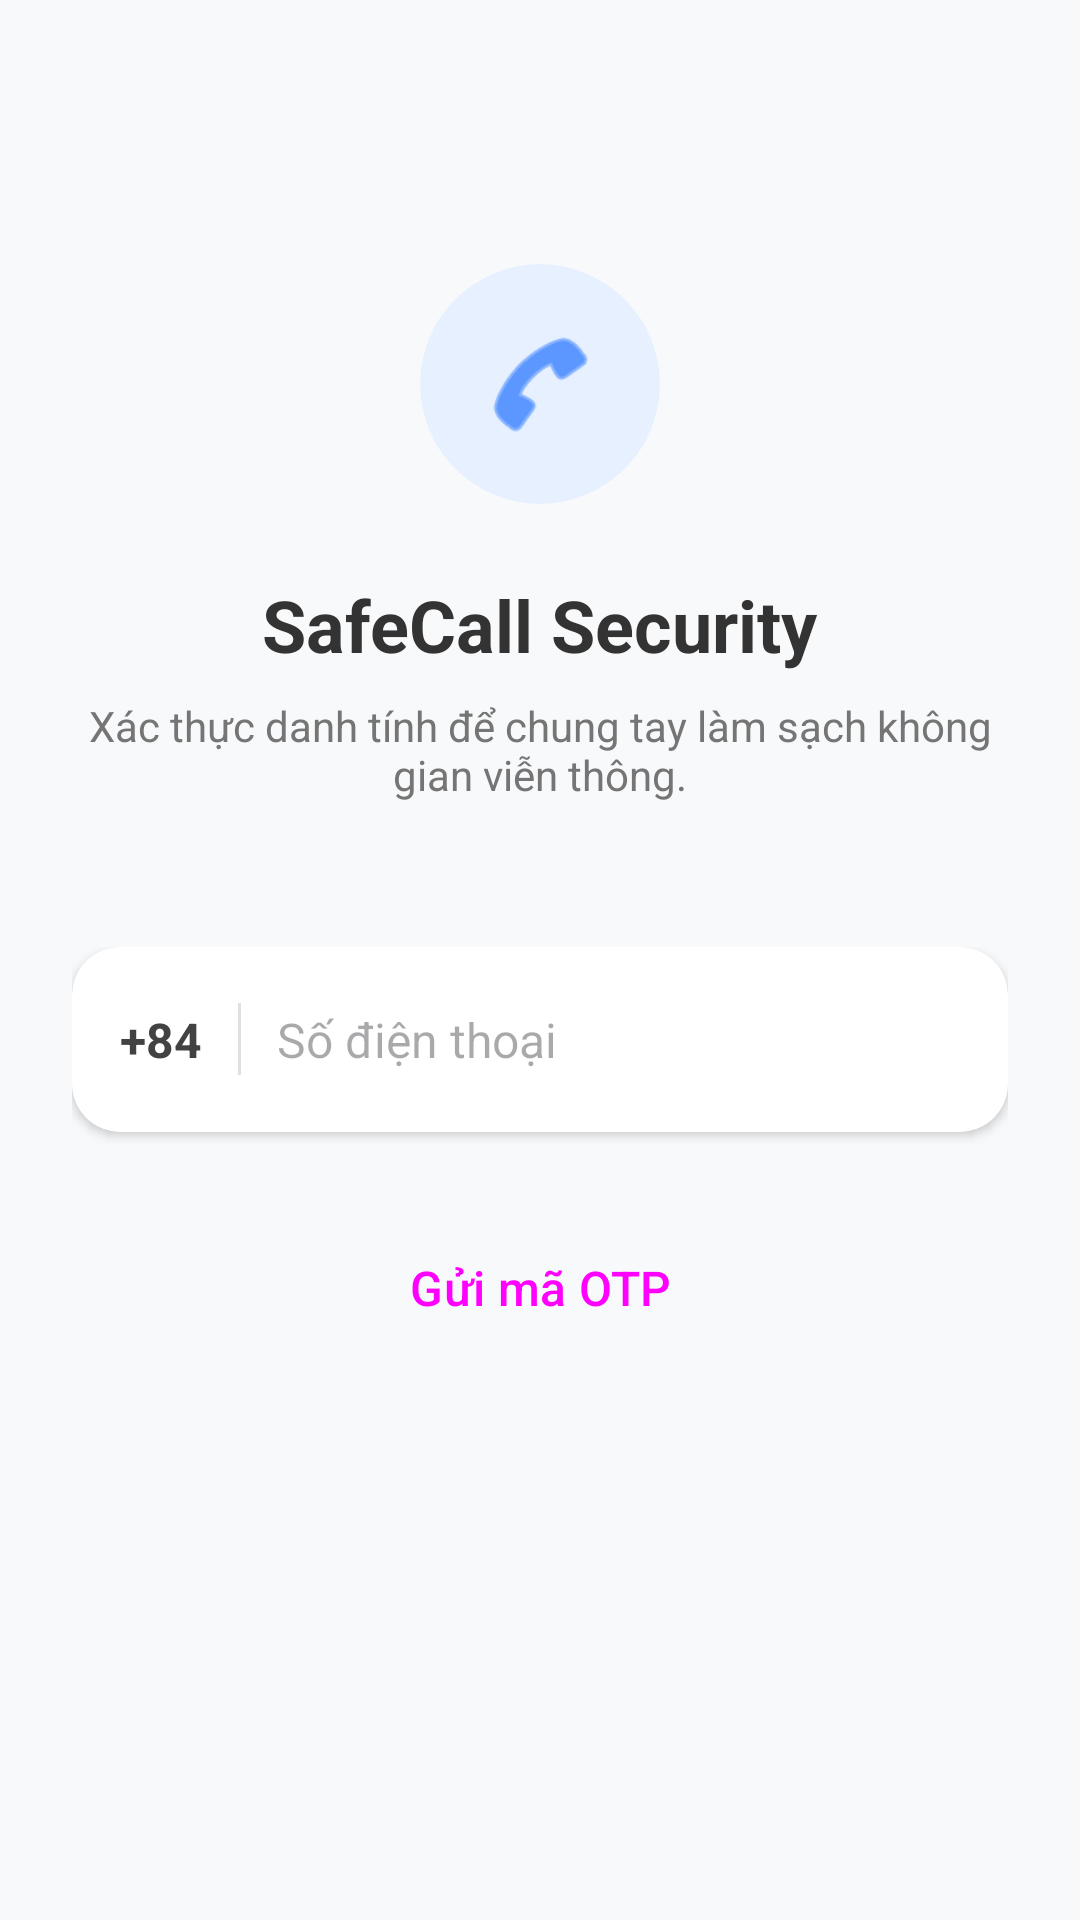

Android layout source for this screen:
<!-- AndroidManifest.xml: application theme Theme.AntiSpamCallAndroid -->
<!-- res/layout/activity_auth.xml -->
<?xml version="1.0" encoding="utf-8"?>
<androidx.constraintlayout.widget.ConstraintLayout xmlns:android="http://schemas.android.com/apk/res/android"
    xmlns:app="http://schemas.android.com/apk/res-auto"
    android:layout_width="match_parent"
    android:layout_height="match_parent"
    android:background="#F8F9FA"
    android:padding="24dp">

    
    <com.google.android.material.card.MaterialCardView
        android:id="@+id/img_logo"
        android:layout_width="80dp"
        android:layout_height="80dp"
        android:layout_marginTop="64dp"
        app:cardBackgroundColor="#E6F0FF"
        app:cardCornerRadius="40dp"
        app:cardElevation="0dp"
        app:strokeWidth="0dp"
        app:layout_constraintEnd_toEndOf="parent"
        app:layout_constraintStart_toStartOf="parent"
        app:layout_constraintTop_toTopOf="parent">

        <ImageView
            android:layout_width="40dp"
            android:layout_height="40dp"
            android:layout_gravity="center"
            android:src="@android:drawable/ic_menu_call"
            app:tint="#005BFF" />
    </com.google.android.material.card.MaterialCardView>

    <TextView
        android:id="@+id/tv_auth_title"
        android:layout_width="wrap_content"
        android:layout_height="wrap_content"
        android:layout_marginTop="24dp"
        android:text="SafeCall Security"
        android:textColor="#333333"
        android:textSize="24sp"
        android:textStyle="bold"
        app:layout_constraintEnd_toEndOf="parent"
        app:layout_constraintStart_toStartOf="parent"
        app:layout_constraintTop_toBottomOf="@id/img_logo" />

    <TextView
        android:id="@+id/tv_auth_desc"
        android:layout_width="match_parent"
        android:layout_height="wrap_content"
        android:layout_marginTop="8dp"
        android:gravity="center"
        android:text="Xác thực danh tính để chung tay làm sạch không gian viễn thông."
        android:textColor="#757575"
        android:textSize="14sp"
        app:layout_constraintEnd_toEndOf="parent"
        app:layout_constraintStart_toStartOf="parent"
        app:layout_constraintTop_toBottomOf="@id/tv_auth_title" />

    
    <LinearLayout
        android:id="@+id/layout_step_phone"
        android:layout_width="match_parent"
        android:layout_height="wrap_content"
        android:layout_marginTop="48dp"
        android:orientation="vertical"
        android:visibility="visible"
        app:layout_constraintTop_toBottomOf="@id/tv_auth_desc">

        <com.google.android.material.card.MaterialCardView
            android:layout_width="match_parent"
            android:layout_height="wrap_content"
            app:cardBackgroundColor="#FFFFFF"
            app:cardCornerRadius="16dp"
            app:cardElevation="2dp"
            app:strokeWidth="0dp">

            <LinearLayout
                android:layout_width="match_parent"
                android:layout_height="wrap_content"
                android:orientation="horizontal"
                android:paddingHorizontal="16dp"
                android:paddingVertical="8dp">

                <TextView
                    android:layout_width="wrap_content"
                    android:layout_height="wrap_content"
                    android:layout_gravity="center_vertical"
                    android:text="+84"
                    android:textColor="#424242"
                    android:textSize="16sp"
                    android:textStyle="bold" />

                <View
                    android:layout_width="1dp"
                    android:layout_height="24dp"
                    android:layout_gravity="center_vertical"
                    android:layout_marginHorizontal="12dp"
                    android:background="#E0E0E0" />

                <EditText
                    android:id="@+id/et_phone_number"
                    android:layout_width="match_parent"
                    android:layout_height="wrap_content"
                    android:background="@null"
                    android:hint="Số điện thoại"
                    android:inputType="phone"
                    android:paddingVertical="12dp"
                    android:textColor="#333333"
                    android:textSize="16sp" />
            </LinearLayout>
        </com.google.android.material.card.MaterialCardView>

        <Button
            android:id="@+id/btn_send_otp"
            style="@style/Widget.Material3.Button"
            android:layout_width="match_parent"
            android:layout_height="56dp"
            android:layout_marginTop="24dp"
            android:backgroundTint="#005BFF"
            android:text="Gửi mã OTP"
            android:textSize="16sp"
            app:cornerRadius="16dp" />
    </LinearLayout>

    
    <LinearLayout
        android:id="@+id/layout_step_otp"
        android:layout_width="match_parent"
        android:layout_height="wrap_content"
        android:layout_marginTop="48dp"
        android:orientation="vertical"
        android:visibility="gone"
        app:layout_constraintTop_toBottomOf="@id/tv_auth_desc">

        <com.google.android.material.card.MaterialCardView
            android:layout_width="match_parent"
            android:layout_height="wrap_content"
            app:cardBackgroundColor="#FFFFFF"
            app:cardCornerRadius="16dp"
            app:cardElevation="2dp"
            app:strokeWidth="0dp">

            <EditText
                android:id="@+id/et_otp_code"
                android:layout_width="match_parent"
                android:layout_height="wrap_content"
                android:background="@null"
                android:gravity="center"
                android:hint="Nhập 6 số OTP"
                android:inputType="number"
                android:letterSpacing="0.2"
                android:maxLength="6"
                android:paddingVertical="20dp"
                android:textColor="#333333"
                android:textSize="24sp"
                android:textStyle="bold" />
        </com.google.android.material.card.MaterialCardView>

        <Button
            android:id="@+id/btn_verify_otp"
            style="@style/Widget.Material3.Button"
            android:layout_width="match_parent"
            android:layout_height="56dp"
            android:layout_marginTop="24dp"
            android:backgroundTint="#4CAF50"
            android:text="Xác thực Đăng nhập"
            android:textSize="16sp"
            app:cornerRadius="16dp" />
            
        <TextView
            android:id="@+id/tv_resend_otp"
            android:layout_width="wrap_content"
            android:layout_height="wrap_content"
            android:layout_gravity="center"
            android:layout_marginTop="16dp"
            android:padding="8dp"
            android:text="Thay đổi số điện thoại"
            android:textColor="#005BFF"
            android:textSize="14sp"
            android:textStyle="bold" />
    </LinearLayout>

    
    <TextView
        android:id="@+id/tv_auth_error"
        android:layout_width="match_parent"
        android:layout_height="wrap_content"
        android:layout_marginTop="16dp"
        android:gravity="center"
        android:textColor="#E53935"
        android:textSize="14sp"
        android:visibility="gone"
        app:layout_constraintTop_toBottomOf="@id/layout_step_phone" />

    <ProgressBar
        android:id="@+id/progress_auth"
        android:layout_width="wrap_content"
        android:layout_height="wrap_content"
        android:layout_marginTop="24dp"
        android:visibility="gone"
        app:layout_constraintEnd_toEndOf="parent"
        app:layout_constraintStart_toStartOf="parent"
        app:layout_constraintTop_toBottomOf="@id/tv_auth_error" />

</androidx.constraintlayout.widget.ConstraintLayout>
<!-- resources referenced by this layout -->
<resources>
  <style name="Theme.AntiSpamCallAndroid" parent="Base.Theme.AntiSpamCallAndroid" />
  <style name="Base.Theme.AntiSpamCallAndroid" parent="Theme.Material3.Light.NoActionBar">
          <item name="colorPrimary">@color/colorPrimary</item>
          <item name="colorPrimaryVariant">@color/colorPrimaryDark</item>
          <item name="colorOnPrimary">@color/white</item>
          <item name="colorSecondary">@color/colorAccent</item>
          <item name="android:statusBarColor">@color/colorPrimary</item>
          <item name="android:windowBackground">@color/background_light</item>
      </style>
  <color name="white">#FFFFFFFF</color>
  <!-- not gathered from this repository: default colours our renderer supplied (Android Studio template values) -->
  <color name="colorPrimary">#FF6200EE</color>
  <color name="colorPrimaryDark">#FF3700B3</color>
  <color name="colorAccent">#FF03DAC5</color>
</resources>
